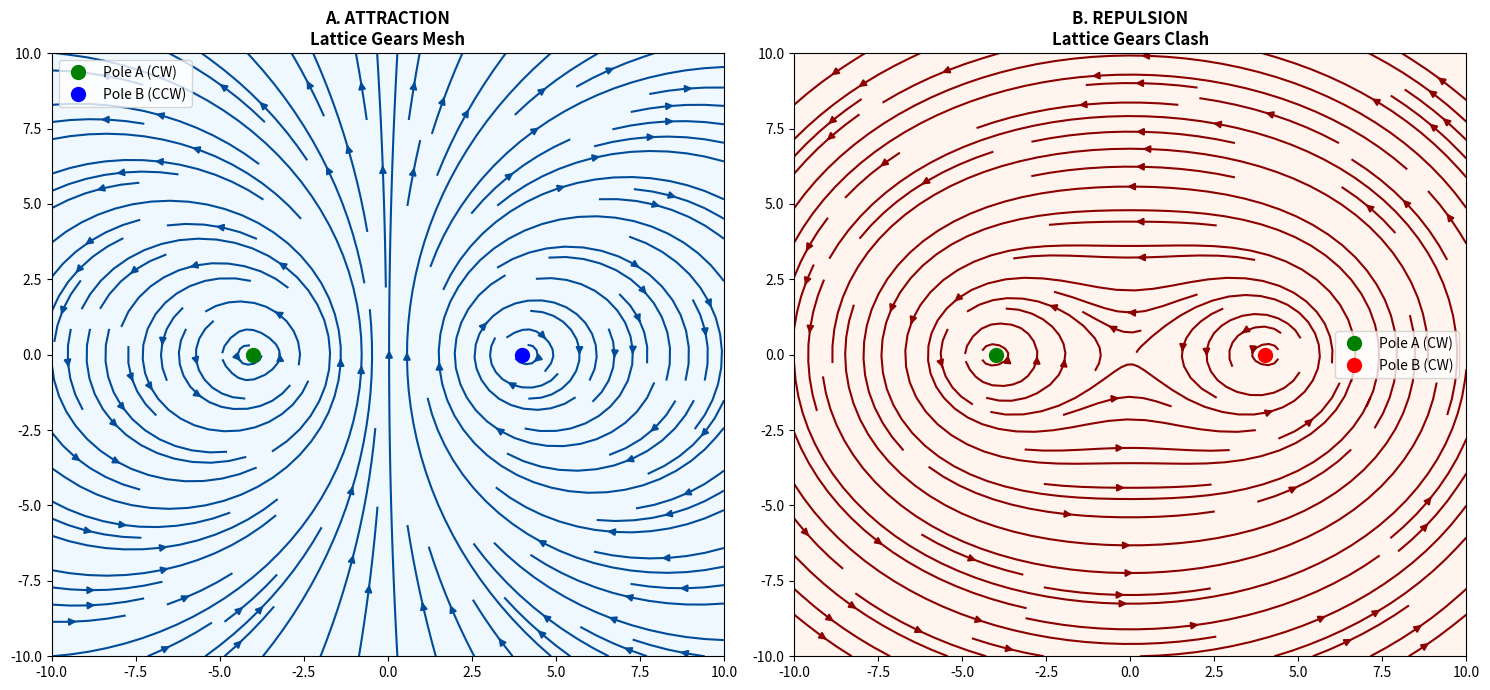

Reproduce this figure in Python.
# ==============================================================================
# PROJECT: THE 16PI INITIATIVE | LATTICE TORSION
# SCRIPT: Kish_Magnetic_Torsion_MC.py
# TARGET: Visualizing Magnetism as Rotational Pressure in the Grid
# AUTHORS: Timothy John Kish, Lyra Aurora Kish, Alexandria Aurora Kish
# LICENSE: Sovereign Protected / Copyright © 2026
# ==============================================================================
import numpy as np
import matplotlib.pyplot as plt

def run_magnetic_sim():
    # Grid Setup
    grid_size = 30
    x = np.linspace(-10, 10, grid_size)
    y = np.linspace(-10, 10, grid_size)
    X, Y = np.meshgrid(x, y)

    # Fundamental Modulus (16/pi)
    k_geo = 16 / np.pi

    # Define two "Magnetic Poles" (Torsional Sources)
    pos_a = [-4, 0]
    pos_b = [4, 0]

    def get_torsion(pos, center, strength=1.0):
        dx = pos[0] - center[0]
        dy = pos[1] - center[1]
        r2 = dx**2 + dy**2 + 1e-9
        # Torsion is the "curl" of the displacement attenuated by k_geo
        tx = -strength * dy / (r2 * k_geo)
        ty =  strength * dx / (r2 * k_geo)
        return tx, ty

    # --- Scenario 1: Attraction (Opposite Spins Interlocking) ---
    U_attr, V_attr = np.zeros_like(X), np.zeros_like(Y)
    for i in range(grid_size):
        for j in range(grid_size):
            tx1, ty1 = get_torsion([X[i,j], Y[i,j]], pos_a, strength=5.0)
            tx2, ty2 = get_torsion([X[i,j], Y[i,j]], pos_b, strength=-5.0)
            U_attr[i,j], V_attr[i,j] = tx1 + tx2, ty1 + ty2

    # --- Scenario 2: Repulsion (Same Spins Grinding) ---
    U_rep, V_rep = np.zeros_like(X) , np.zeros_like(Y)
    for i in range(grid_size):
        for j in range(grid_size):
            tx1, ty1 = get_torsion([X[i,j], Y[i,j]], pos_a, strength=5.0)
            tx2, ty2 = get_torsion([X[i,j], Y[i,j]], pos_b, strength=5.0)
            U_rep[i,j], V_rep[i,j] = tx1 + tx2, ty1 + ty2

    # --- VISUALIZATION ---
    fig, axes = plt.subplots(1, 2, figsize=(15, 7))

    # Plot Attraction
    axes[0].streamplot(X, Y, U_attr, V_attr, color='#004C99', linewidth=1.5, density=1.2)
    axes[0].plot(pos_a[0], pos_a[1], 'go', markersize=10, label='Pole A (CW)')
    axes[0].plot(pos_b[0], pos_b[1], 'bo', markersize=10, label='Pole B (CCW)')
    axes[0].set_title("A. ATTRACTION\nLattice Gears Mesh", fontweight='bold')
    axes[0].legend()
    axes[0].set_facecolor('#F0F8FF')

    # Plot Repulsion
    axes[1].streamplot(X, Y, U_rep, V_rep, color='#8B0000', linewidth=1.5, density=1.2)
    axes[1].plot(pos_a[0], pos_a[1], 'go', markersize=10, label='Pole A (CW)')
    axes[1].plot(pos_b[0], pos_b[1], 'ro', markersize=10, label='Pole B (CW)')
    axes[1].set_title("B. REPULSION\nLattice Gears Clash", fontweight='bold')
    axes[1].legend()
    axes[1].set_facecolor('#FFF5EE')

    plt.tight_layout()
    plt.savefig("magnetic_torsion_visual.png", dpi=300)
    print("Simulation complete. Image saved as magnetic_torsion_visual.png")

if __name__ == "__main__":
    run_magnetic_sim()